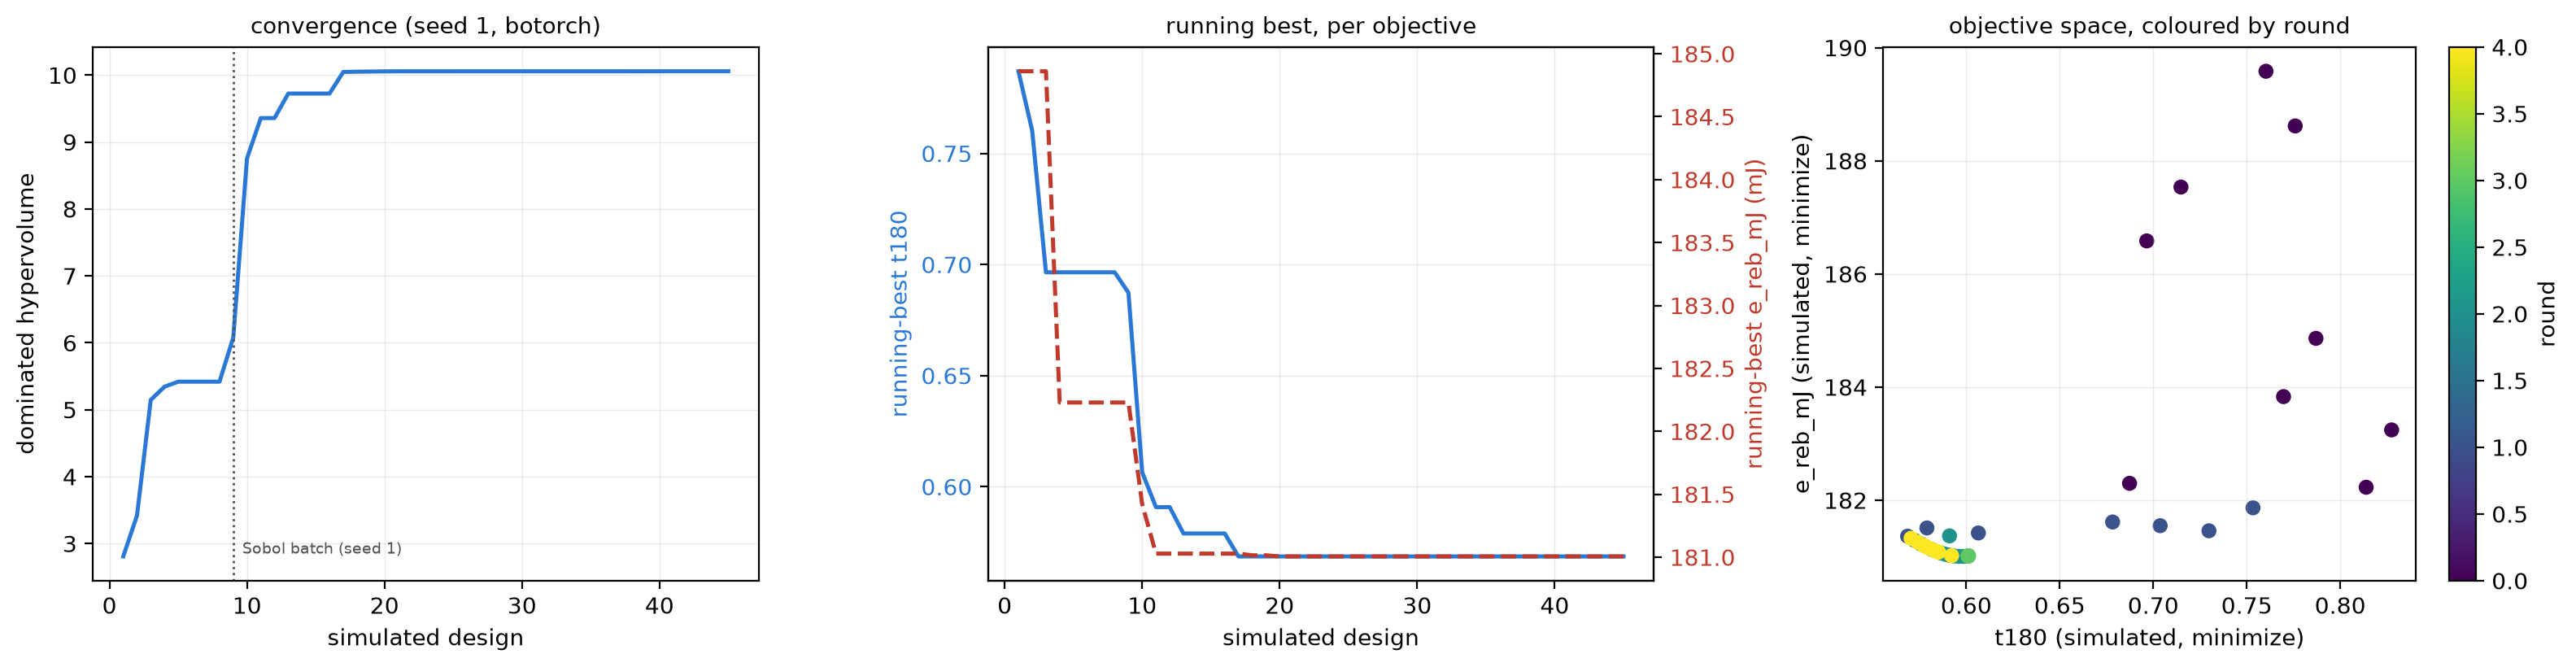

Data behind this chart, as committed beside it:
seed, round, trial, R_mm, H_mm, twist_deg, strut_d_mm, cable_d_mm, mass_printed_g, t180, e_reb_mJ, mass_g, hv, best_t180, best_e_reb_mJ
1, 0, 0, 29.02, 78.09, 68.49, 6.186, 4.357, 20.13, 0.787, 184.9, 20.13, 2.808, 0.787, 184.9
1, 0, 1, 39.22, 99.71, 56.98, 11.61, 4.16, 20.64, 0.7602, 189.6, 20.64, 3.418, 0.7602, 184.9
1, 0, 2, 34.96, 66.07, 77.17, 8.841, 3.083, 20.32, 0.6965, 186.6, 20.32, 5.146, 0.6965, 184.9
1, 0, 3, 26.65, 86.72, 48.61, 9.421, 5.386, 19.82, 0.8138, 182.2, 19.82, 5.344, 0.6965, 182.2
1, 0, 4, 27.76, 70.07, 54.62, 9.809, 5.152, 20.02, 0.7697, 183.8, 20.02, 5.419, 0.6965, 182.2
1, 0, 5, 33.98, 92.08, 61.15, 7.741, 3.316, 20.53, 0.7759, 188.6, 20.53, 5.419, 0.6965, 182.2
1, 0, 6, 36.34, 81.89, 40.96, 11.16, 3.927, 20.43, 0.7148, 187.5, 20.43, 5.419, 0.6965, 182.2
1, 0, 7, 32.02, 105.3, 74.51, 7.231, 4.59, 19.94, 0.8275, 183.2, 19.94, 5.419, 0.6965, 182.2
1, 0, 8, 30.84, 61.23, 43.46, 8.08, 3.941, 19.89, 0.6873, 182.3, 19.89, 6.077, 0.6873, 182.2
1, 1, 9, 36.54, 60, 40, 8.453, 3, 19.77, 0.6065, 181.4, 19.77, 8.756, 0.6065, 181.4
1, 1, 10, 40, 60, 40, 6, 4.532, 19.77, 0.5908, 181, 19.77, 9.358, 0.5908, 181
1, 1, 11, 27.77, 60, 40, 12, 3, 19.77, 0.7037, 181.6, 19.77, 9.358, 0.5908, 181
1, 1, 12, 40, 60, 40, 12, 3, 19.77, 0.5789, 181.5, 19.77, 9.725, 0.5789, 181
1, 1, 13, 25, 60, 40, 6, 3, 19.77, 0.7298, 181.5, 19.77, 9.725, 0.5789, 181
1, 1, 14, 40, 110, 40, 12, 3, 19.77, 0.7533, 181.9, 19.77, 9.725, 0.5789, 181
1, 1, 15, 34.32, 60, 80, 12, 3, 19.77, 0.6782, 181.6, 19.77, 9.725, 0.5789, 181
1, 1, 16, 40, 60, 40, 6, 3, 19.77, 0.5686, 181.4, 19.77, 10.05, 0.5686, 181
1, 1, 17, 40, 60, 40, 6, 5.5, 19.77, 0.6011, 181, 19.77, 10.05, 0.5686, 181
1, 2, 18, 40, 60, 40, 6, 3.846, 19.77, 0.5816, 181.1, 19.77, 10.05, 0.5686, 181
1, 2, 19, 40, 60, 40, 6, 5, 19.77, 0.5962, 181, 19.77, 10.06, 0.5686, 181
1, 2, 20, 40, 60, 40, 6, 3.462, 19.77, 0.5758, 181.2, 19.77, 10.06, 0.5686, 181
1, 2, 21, 40, 60, 40, 6, 4.194, 19.77, 0.5864, 181.1, 19.77, 10.06, 0.5686, 181
1, 2, 22, 40, 60, 40, 6, 5.241, 19.77, 0.5986, 181, 19.77, 10.06, 0.5686, 181
1, 2, 23, 40, 60, 59.1, 6, 3, 19.77, 0.591, 181.4, 19.77, 10.06, 0.5686, 181
1, 2, 24, 40, 60, 40, 6, 4.767, 19.77, 0.5936, 181, 19.77, 10.06, 0.5686, 181
1, 2, 25, 40, 60, 40, 6, 3.245, 19.77, 0.5724, 181.3, 19.77, 10.06, 0.5686, 181
1, 2, 26, 40, 60, 40, 6, 4.363, 19.77, 0.5887, 181, 19.77, 10.06, 0.5686, 181
1, 3, 27, 40, 60, 40, 6, 5.5, 19.77, 0.6011, 181, 19.77, 10.06, 0.5686, 181
1, 3, 28, 40, 60, 40, 6, 5.5, 19.77, 0.6011, 181, 19.77, 10.06, 0.5686, 181
1, 3, 29, 40, 60, 40, 6, 5.5, 19.77, 0.6011, 181, 19.77, 10.06, 0.5686, 181
1, 3, 30, 40, 60, 40, 6, 5.5, 19.77, 0.6011, 181, 19.77, 10.06, 0.5686, 181
1, 3, 31, 40, 60, 40, 6, 5.5, 19.77, 0.6011, 181, 19.77, 10.06, 0.5686, 181
1, 3, 32, 40, 60, 40, 6, 5.5, 19.77, 0.6011, 181, 19.77, 10.06, 0.5686, 181
1, 3, 33, 40, 60, 40, 6, 5.5, 19.77, 0.6011, 181, 19.77, 10.06, 0.5686, 181
1, 3, 34, 40, 60, 40, 6, 5.5, 19.77, 0.6011, 181, 19.77, 10.06, 0.5686, 181
1, 3, 35, 40, 60, 40, 6, 5.5, 19.77, 0.6011, 181, 19.77, 10.06, 0.5686, 181
1, 4, 36, 40, 60, 40, 6, 4.013, 19.77, 0.584, 181.1, 19.77, 10.06, 0.5686, 181
1, 4, 37, 40, 60, 40, 6, 3.647, 19.77, 0.5786, 181.2, 19.77, 10.06, 0.5686, 181
1, 4, 38, 40, 60, 40, 6, 3.121, 19.77, 0.5705, 181.3, 19.77, 10.06, 0.5686, 181
1, 4, 39, 40, 60, 40, 6, 3.745, 19.77, 0.58, 181.2, 19.77, 10.06, 0.5686, 181
1, 4, 40, 40, 60, 40, 6, 3.553, 19.77, 0.5772, 181.2, 19.77, 10.06, 0.5686, 181
1, 4, 41, 40, 60, 40, 6, 3.928, 19.77, 0.5827, 181.1, 19.77, 10.06, 0.5686, 181
1, 4, 42, 40, 60, 40, 6, 3.352, 19.77, 0.5741, 181.3, 19.77, 10.06, 0.5686, 181
1, 4, 43, 40, 60, 40, 6, 4.101, 19.77, 0.5852, 181.1, 19.77, 10.06, 0.5686, 181
1, 4, 44, 40, 60, 40, 6, 4.643, 19.77, 0.5921, 181, 19.77, 10.06, 0.5686, 181
